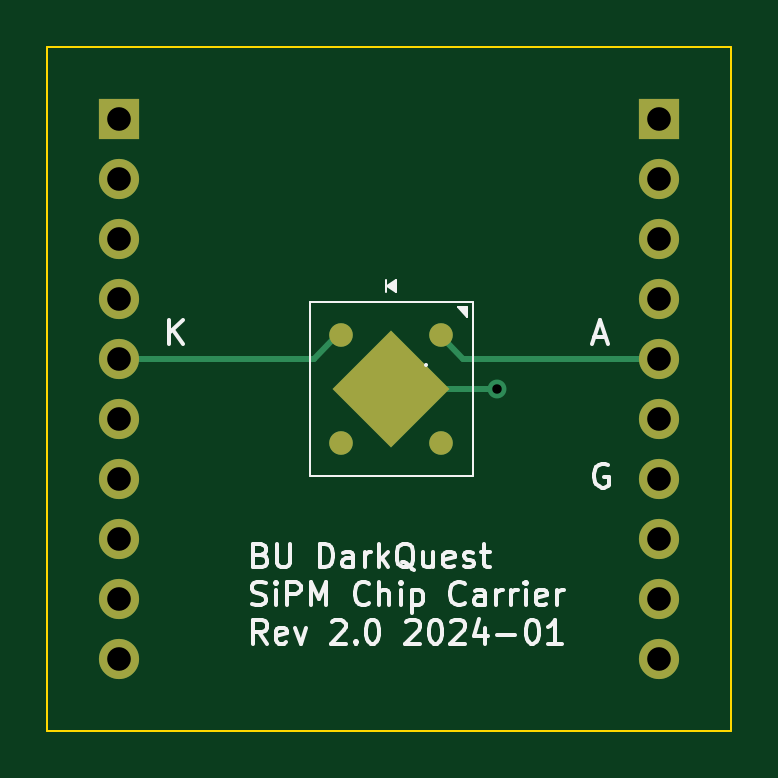
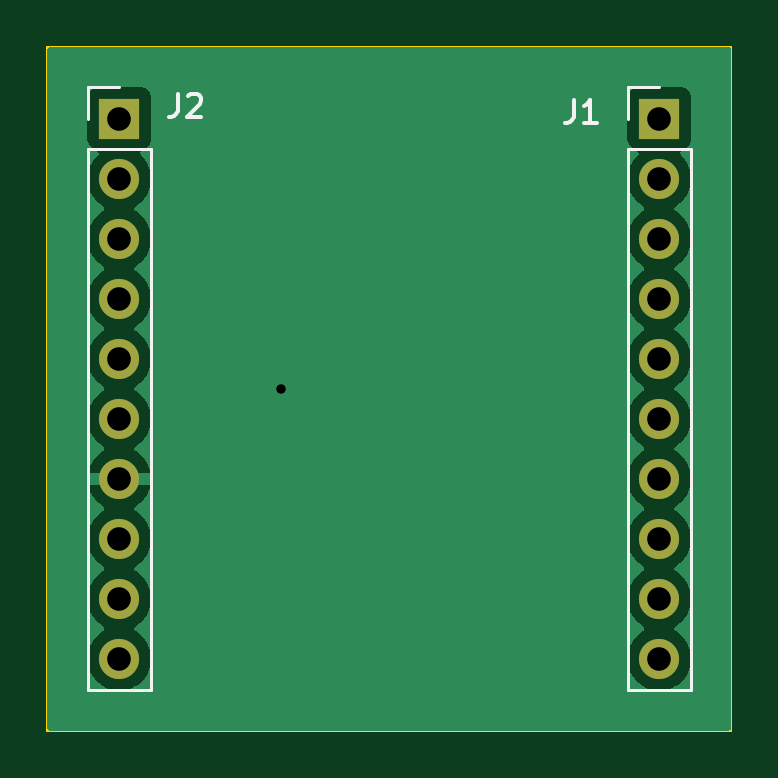
Circuit board: 11 layer files. Board 29.0 x 29.0 mm.
- bottom_copper: SiPM chip carrier-B_Cu.gbr (25185 bytes)
- bottom_mask: SiPM chip carrier-B_Mask.gbr (1058 bytes)
- paste: SiPM chip carrier-B_Paste.gbr (463 bytes)
- bottom_silk: SiPM chip carrier-B_Silkscreen.gbr (2338 bytes)
- outline: SiPM chip carrier-Edge_Cuts.gbr (685 bytes)
- top_copper: SiPM chip carrier-F_Cu.gbr (3631 bytes)
- top_mask: SiPM chip carrier-F_Mask.gbr (1527 bytes)
- paste: SiPM chip carrier-F_Paste.gbr (932 bytes)
- top_silk: SiPM chip carrier-F_Silkscreen.gbr (21075 bytes)
- drill: SiPM chip carrier-NPTH.drl (281 bytes)
- drill: SiPM chip carrier-PTH.drl (645 bytes)

=== bottom_copper: SiPM chip carrier-B_Cu.gbr (25185 bytes, source omitted) ===
=== bottom_mask: SiPM chip carrier-B_Mask.gbr ===
%TF.GenerationSoftware,KiCad,Pcbnew,7.0.5-0*%
%TF.CreationDate,2024-01-09T15:12:00-05:00*%
%TF.ProjectId,SiPM chip carrier,5369504d-2063-4686-9970-206361727269,2.0*%
%TF.SameCoordinates,Original*%
%TF.FileFunction,Soldermask,Bot*%
%TF.FilePolarity,Negative*%
%FSLAX46Y46*%
G04 Gerber Fmt 4.6, Leading zero omitted, Abs format (unit mm)*
G04 Created by KiCad (PCBNEW 7.0.5-0) date 2024-01-09 15:12:00*
%MOMM*%
%LPD*%
G01*
G04 APERTURE LIST*
%ADD10R,1.700000X1.700000*%
%ADD11O,1.700000X1.700000*%
G04 APERTURE END LIST*
D10*
%TO.C,J2*%
X61468000Y-38608000D03*
D11*
X61468000Y-41148000D03*
X61468000Y-43688000D03*
X61468000Y-46228000D03*
X61468000Y-48768000D03*
X61468000Y-51308000D03*
X61468000Y-53848000D03*
X61468000Y-56388000D03*
X61468000Y-58928000D03*
X61468000Y-61468000D03*
%TD*%
D10*
%TO.C,J1*%
X38608000Y-38608000D03*
D11*
X38608000Y-41148000D03*
X38608000Y-43688000D03*
X38608000Y-46228000D03*
X38608000Y-48768000D03*
X38608000Y-51308000D03*
X38608000Y-53848000D03*
X38608000Y-56388000D03*
X38608000Y-58928000D03*
X38608000Y-61468000D03*
%TD*%
M02*

=== paste: SiPM chip carrier-B_Paste.gbr ===
%TF.GenerationSoftware,KiCad,Pcbnew,7.0.5-0*%
%TF.CreationDate,2024-01-09T15:12:00-05:00*%
%TF.ProjectId,SiPM chip carrier,5369504d-2063-4686-9970-206361727269,2.0*%
%TF.SameCoordinates,Original*%
%TF.FileFunction,Paste,Bot*%
%TF.FilePolarity,Positive*%
%FSLAX46Y46*%
G04 Gerber Fmt 4.6, Leading zero omitted, Abs format (unit mm)*
G04 Created by KiCad (PCBNEW 7.0.5-0) date 2024-01-09 15:12:00*
%MOMM*%
%LPD*%
G01*
G04 APERTURE LIST*
G04 APERTURE END LIST*
M02*

=== bottom_silk: SiPM chip carrier-B_Silkscreen.gbr ===
%TF.GenerationSoftware,KiCad,Pcbnew,7.0.5-0*%
%TF.CreationDate,2024-01-09T15:12:00-05:00*%
%TF.ProjectId,SiPM chip carrier,5369504d-2063-4686-9970-206361727269,2.0*%
%TF.SameCoordinates,Original*%
%TF.FileFunction,Legend,Bot*%
%TF.FilePolarity,Positive*%
%FSLAX46Y46*%
G04 Gerber Fmt 4.6, Leading zero omitted, Abs format (unit mm)*
G04 Created by KiCad (PCBNEW 7.0.5-0) date 2024-01-09 15:12:00*
%MOMM*%
%LPD*%
G01*
G04 APERTURE LIST*
%ADD10C,0.150000*%
%ADD11C,0.120000*%
G04 APERTURE END LIST*
D10*
%TO.C,J2*%
X59007333Y-37554819D02*
X59007333Y-38269104D01*
X59007333Y-38269104D02*
X59054952Y-38411961D01*
X59054952Y-38411961D02*
X59150190Y-38507200D01*
X59150190Y-38507200D02*
X59293047Y-38554819D01*
X59293047Y-38554819D02*
X59388285Y-38554819D01*
X58578761Y-37650057D02*
X58531142Y-37602438D01*
X58531142Y-37602438D02*
X58435904Y-37554819D01*
X58435904Y-37554819D02*
X58197809Y-37554819D01*
X58197809Y-37554819D02*
X58102571Y-37602438D01*
X58102571Y-37602438D02*
X58054952Y-37650057D01*
X58054952Y-37650057D02*
X58007333Y-37745295D01*
X58007333Y-37745295D02*
X58007333Y-37840533D01*
X58007333Y-37840533D02*
X58054952Y-37983390D01*
X58054952Y-37983390D02*
X58626380Y-38554819D01*
X58626380Y-38554819D02*
X58007333Y-38554819D01*
%TO.C,J1*%
X42243333Y-37808819D02*
X42243333Y-38523104D01*
X42243333Y-38523104D02*
X42290952Y-38665961D01*
X42290952Y-38665961D02*
X42386190Y-38761200D01*
X42386190Y-38761200D02*
X42529047Y-38808819D01*
X42529047Y-38808819D02*
X42624285Y-38808819D01*
X41243333Y-38808819D02*
X41814761Y-38808819D01*
X41529047Y-38808819D02*
X41529047Y-37808819D01*
X41529047Y-37808819D02*
X41624285Y-37951676D01*
X41624285Y-37951676D02*
X41719523Y-38046914D01*
X41719523Y-38046914D02*
X41814761Y-38094533D01*
D11*
%TO.C,J2*%
X62798000Y-62798000D02*
X60138000Y-62798000D01*
X62798000Y-39878000D02*
X62798000Y-62798000D01*
X62798000Y-39878000D02*
X60138000Y-39878000D01*
X62798000Y-38608000D02*
X62798000Y-37278000D01*
X62798000Y-37278000D02*
X61468000Y-37278000D01*
X60138000Y-39878000D02*
X60138000Y-62798000D01*
%TO.C,J1*%
X39938000Y-62798000D02*
X37278000Y-62798000D01*
X39938000Y-39878000D02*
X39938000Y-62798000D01*
X39938000Y-39878000D02*
X37278000Y-39878000D01*
X39938000Y-38608000D02*
X39938000Y-37278000D01*
X39938000Y-37278000D02*
X38608000Y-37278000D01*
X37278000Y-39878000D02*
X37278000Y-62798000D01*
%TD*%
M02*

=== outline: SiPM chip carrier-Edge_Cuts.gbr ===
%TF.GenerationSoftware,KiCad,Pcbnew,7.0.5-0*%
%TF.CreationDate,2024-01-09T15:12:01-05:00*%
%TF.ProjectId,SiPM chip carrier,5369504d-2063-4686-9970-206361727269,2.0*%
%TF.SameCoordinates,Original*%
%TF.FileFunction,Profile,NP*%
%FSLAX46Y46*%
G04 Gerber Fmt 4.6, Leading zero omitted, Abs format (unit mm)*
G04 Created by KiCad (PCBNEW 7.0.5-0) date 2024-01-09 15:12:01*
%MOMM*%
%LPD*%
G01*
G04 APERTURE LIST*
%TA.AperFunction,Profile*%
%ADD10C,0.100000*%
%TD*%
G04 APERTURE END LIST*
D10*
X64516000Y-64516000D02*
X35560000Y-64516000D01*
X35560000Y-64516000D02*
X35560000Y-35560000D01*
X35560000Y-35560000D02*
X64516000Y-35560000D01*
X64516000Y-35560000D02*
X64516000Y-64516000D01*
M02*

=== top_copper: SiPM chip carrier-F_Cu.gbr ===
%TF.GenerationSoftware,KiCad,Pcbnew,7.0.5-0*%
%TF.CreationDate,2024-01-09T15:12:00-05:00*%
%TF.ProjectId,SiPM chip carrier,5369504d-2063-4686-9970-206361727269,2.0*%
%TF.SameCoordinates,Original*%
%TF.FileFunction,Copper,L1,Top*%
%TF.FilePolarity,Positive*%
%FSLAX46Y46*%
G04 Gerber Fmt 4.6, Leading zero omitted, Abs format (unit mm)*
G04 Created by KiCad (PCBNEW 7.0.5-0) date 2024-01-09 15:12:00*
%MOMM*%
%LPD*%
G01*
G04 APERTURE LIST*
G04 Aperture macros list*
%AMRotRect*
0 Rectangle, with rotation*
0 The origin of the aperture is its center*
0 $1 length*
0 $2 width*
0 $3 Rotation angle, in degrees counterclockwise*
0 Add horizontal line*
21,1,$1,$2,0,0,$3*%
G04 Aperture macros list end*
%TA.AperFunction,EtchedComponent*%
%ADD10C,0.100000*%
%TD*%
%TA.AperFunction,SMDPad,CuDef*%
%ADD11C,1.000000*%
%TD*%
%TA.AperFunction,SMDPad,CuDef*%
%ADD12RotRect,3.500000X3.500000X225.000000*%
%TD*%
%TA.AperFunction,ComponentPad*%
%ADD13R,1.700000X1.700000*%
%TD*%
%TA.AperFunction,ComponentPad*%
%ADD14O,1.700000X1.700000*%
%TD*%
%TA.AperFunction,ViaPad*%
%ADD15C,0.800000*%
%TD*%
%TA.AperFunction,Conductor*%
%ADD16C,0.250000*%
%TD*%
G04 APERTURE END LIST*
D10*
%TO.C,D1*%
X50106000Y-48302000D02*
X50106000Y-48302000D01*
X50106000Y-48302000D02*
X50106000Y-48302000D01*
X50106000Y-48302000D02*
X50106000Y-48302000D01*
X50106000Y-48302000D02*
X50106000Y-48302000D01*
%TD*%
D11*
%TO.P,D1,1*%
%TO.N,N/C*%
X48006000Y-52352000D03*
%TO.P,D1,2*%
X52206000Y-52352000D03*
%TO.P,D1,3,A*%
%TO.N,Net-(D1-A)*%
X52206000Y-47752000D03*
%TO.P,D1,4,K*%
%TO.N,Net-(D1-K)*%
X48006000Y-47752000D03*
D12*
%TO.P,D1,5,G*%
%TO.N,Net-(D1-G)*%
X50106000Y-50052000D03*
%TD*%
D13*
%TO.P,J2,1,Pin_1*%
%TO.N,unconnected-(J2-Pin_1-Pad1)*%
X61468000Y-38608000D03*
D14*
%TO.P,J2,2,Pin_2*%
%TO.N,unconnected-(J2-Pin_2-Pad2)*%
X61468000Y-41148000D03*
%TO.P,J2,3,Pin_3*%
%TO.N,unconnected-(J2-Pin_3-Pad3)*%
X61468000Y-43688000D03*
%TO.P,J2,4,Pin_4*%
%TO.N,unconnected-(J2-Pin_4-Pad4)*%
X61468000Y-46228000D03*
%TO.P,J2,5,Pin_5*%
%TO.N,Net-(D1-A)*%
X61468000Y-48768000D03*
%TO.P,J2,6,Pin_6*%
%TO.N,unconnected-(J2-Pin_6-Pad6)*%
X61468000Y-51308000D03*
%TO.P,J2,7,Pin_7*%
%TO.N,Net-(D1-G)*%
X61468000Y-53848000D03*
%TO.P,J2,8,Pin_8*%
%TO.N,unconnected-(J2-Pin_8-Pad8)*%
X61468000Y-56388000D03*
%TO.P,J2,9,Pin_9*%
%TO.N,unconnected-(J2-Pin_9-Pad9)*%
X61468000Y-58928000D03*
%TO.P,J2,10,Pin_10*%
%TO.N,unconnected-(J2-Pin_10-Pad10)*%
X61468000Y-61468000D03*
%TD*%
D13*
%TO.P,J1,1,Pin_1*%
%TO.N,unconnected-(J1-Pin_1-Pad1)*%
X38608000Y-38608000D03*
D14*
%TO.P,J1,2,Pin_2*%
%TO.N,unconnected-(J1-Pin_2-Pad2)*%
X38608000Y-41148000D03*
%TO.P,J1,3,Pin_3*%
%TO.N,unconnected-(J1-Pin_3-Pad3)*%
X38608000Y-43688000D03*
%TO.P,J1,4,Pin_4*%
%TO.N,unconnected-(J1-Pin_4-Pad4)*%
X38608000Y-46228000D03*
%TO.P,J1,5,Pin_5*%
%TO.N,Net-(D1-K)*%
X38608000Y-48768000D03*
%TO.P,J1,6,Pin_6*%
%TO.N,unconnected-(J1-Pin_6-Pad6)*%
X38608000Y-51308000D03*
%TO.P,J1,7,Pin_7*%
%TO.N,unconnected-(J1-Pin_7-Pad7)*%
X38608000Y-53848000D03*
%TO.P,J1,8,Pin_8*%
%TO.N,unconnected-(J1-Pin_8-Pad8)*%
X38608000Y-56388000D03*
%TO.P,J1,9,Pin_9*%
%TO.N,unconnected-(J1-Pin_9-Pad9)*%
X38608000Y-58928000D03*
%TO.P,J1,10,Pin_10*%
%TO.N,unconnected-(J1-Pin_10-Pad10)*%
X38608000Y-61468000D03*
%TD*%
D15*
%TO.N,Net-(D1-G)*%
X54610000Y-50038000D03*
%TD*%
D16*
%TO.N,Net-(D1-K)*%
X46832000Y-48768000D02*
X47900000Y-47700000D01*
X38608000Y-48768000D02*
X46832000Y-48768000D01*
%TO.N,Net-(D1-A)*%
X53168000Y-48768000D02*
X52100000Y-47700000D01*
X61468000Y-48768000D02*
X53168000Y-48768000D01*
%TO.N,Net-(D1-G)*%
X54596000Y-50052000D02*
X54610000Y-50038000D01*
X50106000Y-50052000D02*
X54596000Y-50052000D01*
%TD*%
M02*

=== top_mask: SiPM chip carrier-F_Mask.gbr (1527 bytes, source withheld) ===
=== paste: SiPM chip carrier-F_Paste.gbr (932 bytes, source withheld) ===
=== top_silk: SiPM chip carrier-F_Silkscreen.gbr (21075 bytes, source omitted) ===
=== drill: SiPM chip carrier-NPTH.drl ===
M48
; DRILL file {KiCad 7.0.5-0} date 2024 January 09, Tuesday 15:00:42
; FORMAT={-:-/ absolute / inch / decimal}
; #@! TF.CreationDate,2024-01-09T15:00:42-05:00
; #@! TF.GenerationSoftware,Kicad,Pcbnew,7.0.5-0
; #@! TF.FileFunction,NonPlated,1,2,NPTH
FMAT,2
INCH
%
G90
G05
T0
M30

=== drill: SiPM chip carrier-PTH.drl ===
M48
; DRILL file {KiCad 7.0.5-0} date 2024 January 09, Tuesday 15:00:42
; FORMAT={-:-/ absolute / inch / decimal}
; #@! TF.CreationDate,2024-01-09T15:00:42-05:00
; #@! TF.GenerationSoftware,Kicad,Pcbnew,7.0.5-0
; #@! TF.FileFunction,Plated,1,2,PTH
FMAT,2
INCH
; #@! TA.AperFunction,Plated,PTH,ViaDrill
T1C0.0157
; #@! TA.AperFunction,Plated,PTH,ComponentDrill
T2C0.0394
%
G90
G05
T1
X2.15Y-1.97
T2
X1.52Y-1.52
X1.52Y-1.62
X1.52Y-1.72
X1.52Y-1.82
X1.52Y-1.92
X1.52Y-2.02
X1.52Y-2.12
X1.52Y-2.22
X1.52Y-2.32
X1.52Y-2.42
X2.42Y-1.52
X2.42Y-1.62
X2.42Y-1.72
X2.42Y-1.82
X2.42Y-1.92
X2.42Y-2.02
X2.42Y-2.12
X2.42Y-2.22
X2.42Y-2.32
X2.42Y-2.42
T0
M30

